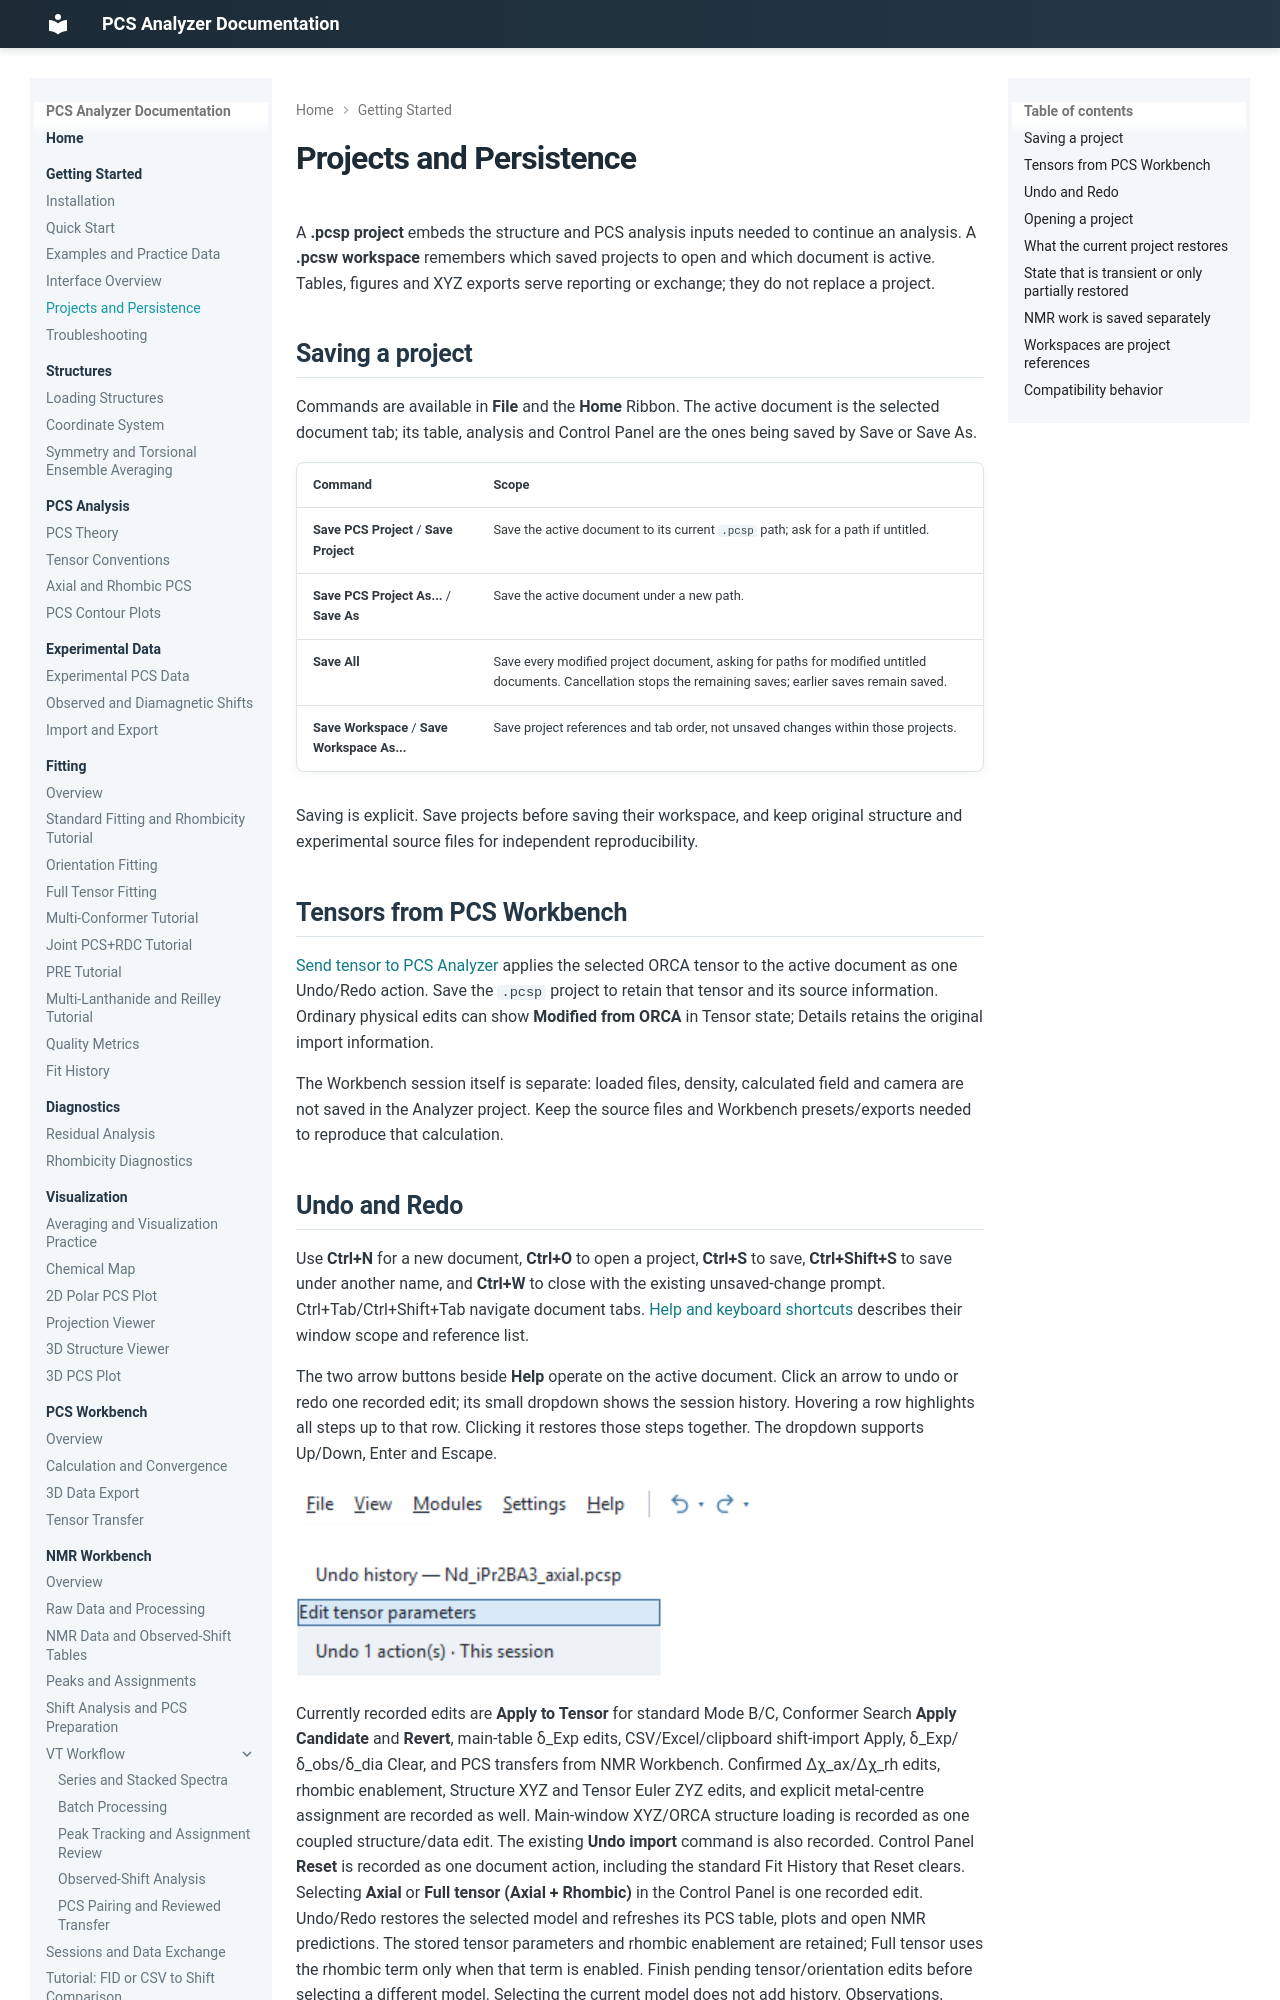

repository: boseokhong/PCS-analyzer · page: 1.4.0/projects/index.html · generator: mkdocs

# Projects and Persistence

A **.pcsp project** embeds the structure and PCS analysis inputs needed to
continue an analysis. A **.pcsw workspace** remembers which saved projects to
open and which document is active. Tables, figures and XYZ exports serve
reporting or exchange; they do not replace a project.

## Saving a project

Commands are available in **File** and the **Home** Ribbon. The active document
is the selected document tab; its table, analysis and Control Panel are the
ones being saved by Save or Save As.

| Command | Scope |
| --- | --- |
| **Save PCS Project** / **Save Project** | Save the active document to its current `.pcsp` path; ask for a path if untitled. |
| **Save PCS Project As...** / **Save As** | Save the active document under a new path. |
| **Save All** | Save every modified project document, asking for paths for modified untitled documents. Cancellation stops the remaining saves; earlier saves remain saved. |
| **Save Workspace** / **Save Workspace As...** | Save project references and tab order, not unsaved changes within those projects. |

Saving is explicit. Save projects before saving their workspace, and keep
original structure and experimental source files for independent reproducibility.

## Tensors from PCS Workbench

[Send tensor to PCS Analyzer](pcs-workbench/tensor-transfer.md) applies the
selected ORCA tensor to the active document as one Undo/Redo action. Save the
`.pcsp` project to retain that tensor and its source information. Ordinary
physical edits can show **Modified from ORCA** in Tensor state; Details retains
the original import information.

The Workbench session itself is separate: loaded files, density, calculated field
and camera are not saved in the Analyzer project. Keep the source files and
Workbench presets/exports needed to reproduce that calculation.
